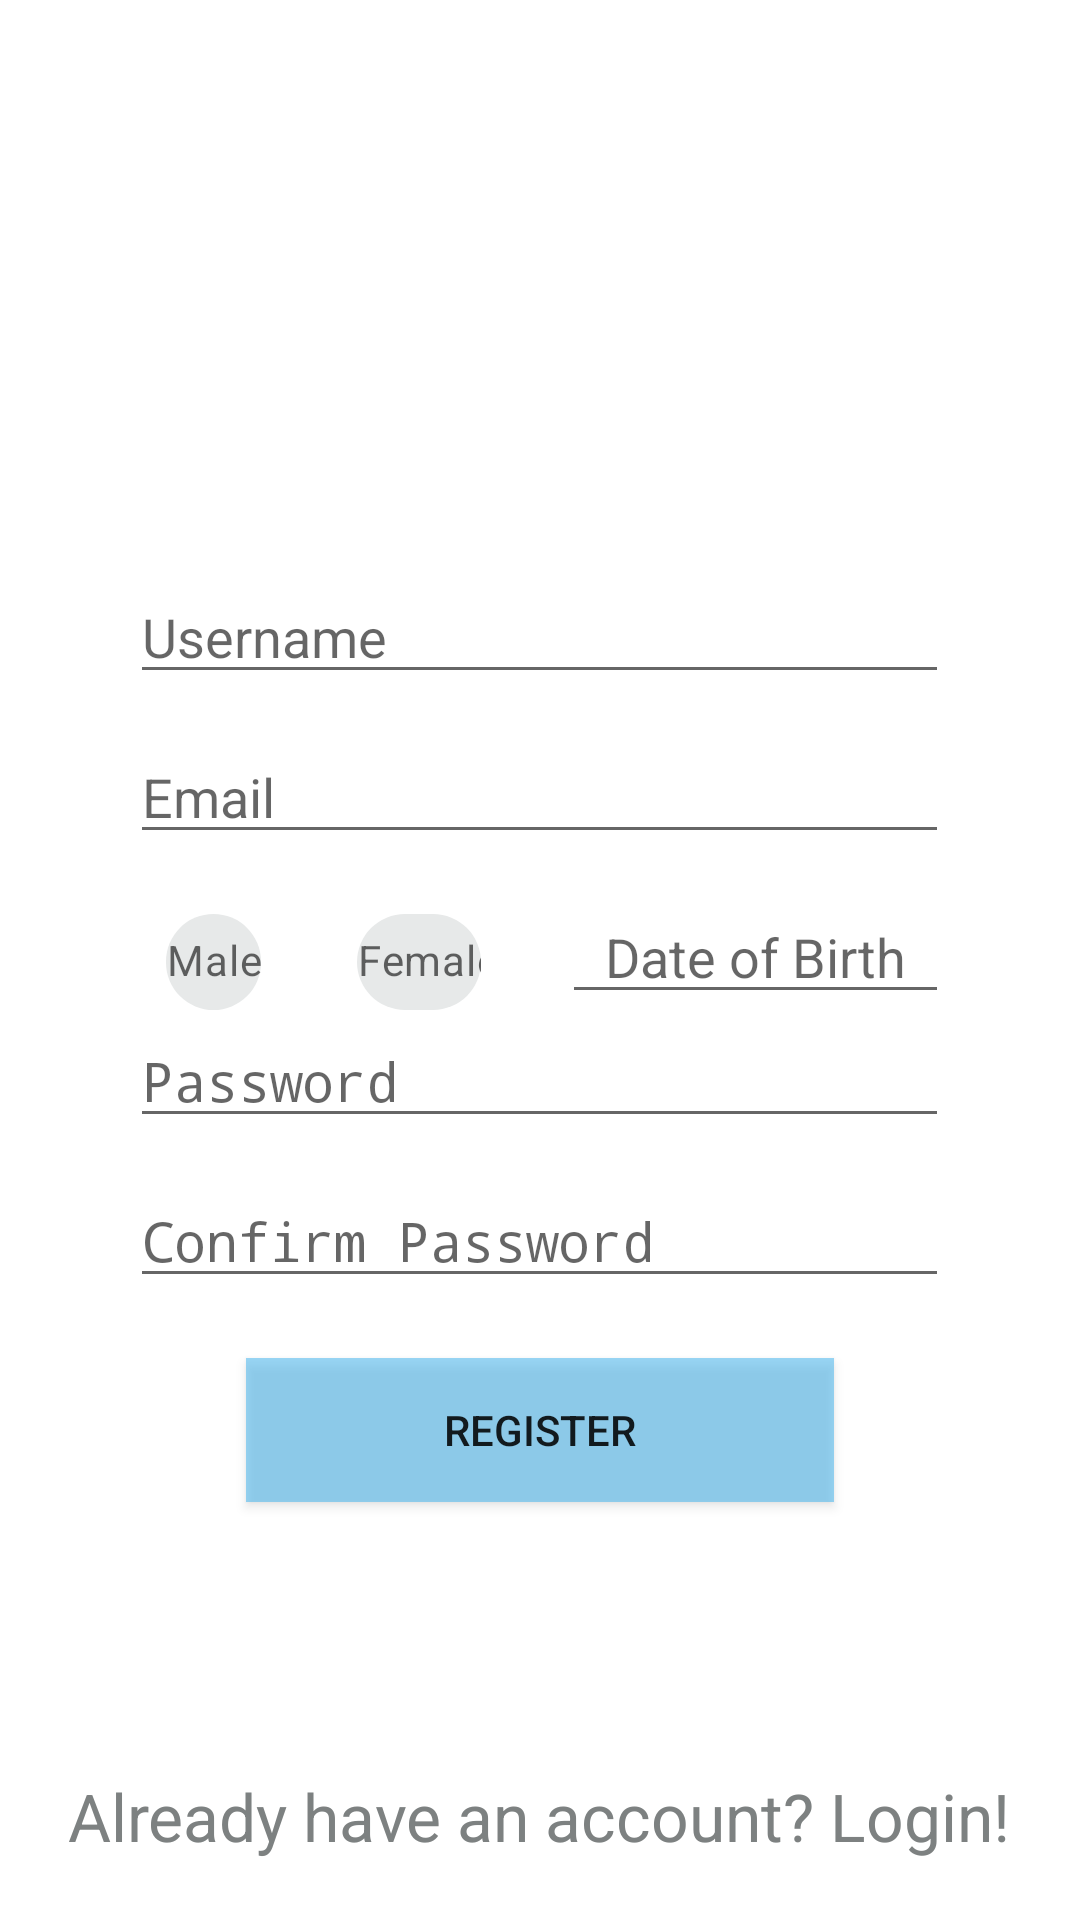

Reconstruct the res/layout file that produces this screen, plus the resources it refers to.
<!-- AndroidManifest.xml: application theme AppTheme -->
<!-- res/layout/activity_registration.xml -->
<?xml version="1.0" encoding="utf-8"?>
<RelativeLayout xmlns:android="http://schemas.android.com/apk/res/android"
    xmlns:app="http://schemas.android.com/apk/res-auto"
    xmlns:tools="http://schemas.android.com/tools"
    android:id="@+id/registrationPageLayout"
    android:layout_width="match_parent"
    android:layout_height="match_parent"
    tools:context=".RegistrationActivity"
    android:background="@color/colorWhite">

    <ImageView
        android:id="@+id/ivProfileR"
        android:layout_width="160dp"
        android:layout_height="150dp"
        android:layout_marginTop="40dp"
        app:srcCompat="@drawable/im_dear_me_logo"
        android:layout_alignParentTop="true"
        android:layout_centerHorizontal="true"/>

    <EditText
        android:id="@+id/etUserNameR"
        android:layout_width="wrap_content"
        android:layout_height="wrap_content"
        android:layout_below="@id/ivProfileR"
        android:layout_centerHorizontal="true"
        android:layout_marginBottom="12dp"
        android:layout_marginTop="0dp"
        android:ems="13"
        android:hint="Username"
        android:inputType="textPersonName"
        android:textColorHighlight="#50BAF0"/>

    <EditText
        android:id="@+id/etUserEmailR"
        android:layout_width="wrap_content"
        android:layout_height="wrap_content"
        android:layout_below="@id/etUserNameR"
        android:layout_centerHorizontal="true"
        android:layout_marginBottom="12dp"
        android:ems="13"
        android:hint="Email"
        android:inputType="textEmailAddress"
        android:textColorHighlight="#50BAF0"
        />

    <com.google.android.material.chip.ChipGroup
        android:id="@+id/chipUserGender"
        android:layout_width="wrap_content"
        android:layout_height="wrap_content"
        android:layout_below="@id/etUserEmailR"
        android:ems="4"
        android:layout_alignLeft="@id/etUserEmailR"
        android:layout_alignStart="@id/etUserEmailR"
        app:singleSelection="true"
        android:theme="@style/Theme.MaterialComponents.Light.DarkActionBar">
        <com.google.android.material.chip.Chip
            android:id="@+id/chipMale"
            android:layout_width="wrap_content"
            android:layout_height="wrap_content"
            android:hint="Male"
            android:clickable="true"
            android:focusable="true"
            android:checkable="true"
            android:ems="4"
            android:textAlignment="center"
            app:rippleColor="@color/colorAccent"
            app:chipBackgroundColor="@color/chip_color"
            style="@style/ChipCustomStyle"/>
        <com.google.android.material.chip.Chip
            android:id="@+id/chipFemale"
            android:layout_width="wrap_content"
            android:layout_height="wrap_content"
            android:hint="Female"
            android:clickable="true"
            android:focusable="true"
            android:checkable="true"
            android:ems="4"
            android:textAlignment="center"
            app:rippleColor="@color/colorAccent"
            app:chipBackgroundColor="@color/chip_color"
            style="@style/ChipCustomStyle"
            />
    </com.google.android.material.chip.ChipGroup>

    <EditText
        android:id="@+id/etDOB"
        android:layout_width="wrap_content"
        android:layout_height="wrap_content"
        android:layout_below="@id/etUserEmailR"
        android:layout_alignRight="@id/etUserEmailR"
        android:layout_alignEnd="@id/etUserEmailR"
        android:layout_toRightOf="@id/chipUserGender"
        android:layout_toEndOf="@id/chipUserGender"
        android:hint="Date of Birth"
        android:text= ""
        android:inputType="none"
        android:textAlignment="center"
        android:focusable="false"
        android:layout_marginLeft="20dp"
        android:layout_marginStart="15dp"
        />

    <EditText
        android:id="@+id/etUserPasswordR"
        android:layout_width="wrap_content"
        android:layout_height="wrap_content"
        android:layout_below="@id/etDOB"
        android:layout_centerHorizontal="true"
        android:layout_marginBottom="12dp"
        android:ems="13"
        android:hint="Password"
        android:inputType="textPassword"
        android:textColorHighlight="#50BAF0"
        />

    <EditText
        android:id="@+id/etConfirmPassword"
        android:layout_width="wrap_content"
        android:layout_height="wrap_content"
        android:layout_below="@id/etUserPasswordR"
        android:layout_centerHorizontal="true"
        android:layout_marginBottom="20dp"
        android:ems="13"
        android:hint="Confirm Password"
        android:inputType="textPassword"
        android:textColorHighlight="#50BAF0"
        />

    <Button
        android:id="@+id/btnRegister"
        android:layout_width="wrap_content"
        android:layout_height="wrap_content"
        android:text="Register"
        android:ems="12"
        android:layout_centerHorizontal="true"
        android:layout_below="@id/etConfirmPassword"
        android:background="@color/buttonColor"/>

    <TextView
        android:id="@+id/tvToLogin"
        android:layout_width="wrap_content"
        android:layout_height="wrap_content"
        android:layout_alignParentBottom="true"
        android:layout_centerHorizontal="true"
        android:layout_marginBottom="20dp"
        android:text="Already have an account? Login!"
        android:textColor="@color/colorPrimaryDark"
        android:textColorHighlight="@color/colorAccent"
        android:textSize="22sp" />

</RelativeLayout>
<!-- resources referenced by this layout -->
<resources>
  <color name="buttonColor">#9250BAF0</color>
  <color name="colorAccent">#50BAF0</color>
  <color name="colorPrimaryDark">#7D8181</color>
  <color name="colorWhite">#FFFFFF</color>
  <!-- drawable im_dear_me_logo: png bitmap (drawable, 34886 bytes) -->
  <style name="ChipCustomStyle" parent="Widget.MaterialComponents.Chip.Action">
          <item name="checkedIconEnabled">false</item>
          <item name="checkedIcon">@null</item>
      </style>
  <style name="AppTheme" parent="Theme.AppCompat.Light.DarkActionBar">
          
          <item name="colorPrimary">@color/colorPrimary</item>
          <item name="colorPrimaryDark">@color/colorPrimaryDark</item>
          <item name="colorAccent">@color/colorAccent</item>
          <item name="overlapAnchor">false</item>
          <item name="android:dropDownVerticalOffset">5dp</item>
      </style>
  <color name="colorPrimary">#2E2F31</color>
</resources>
